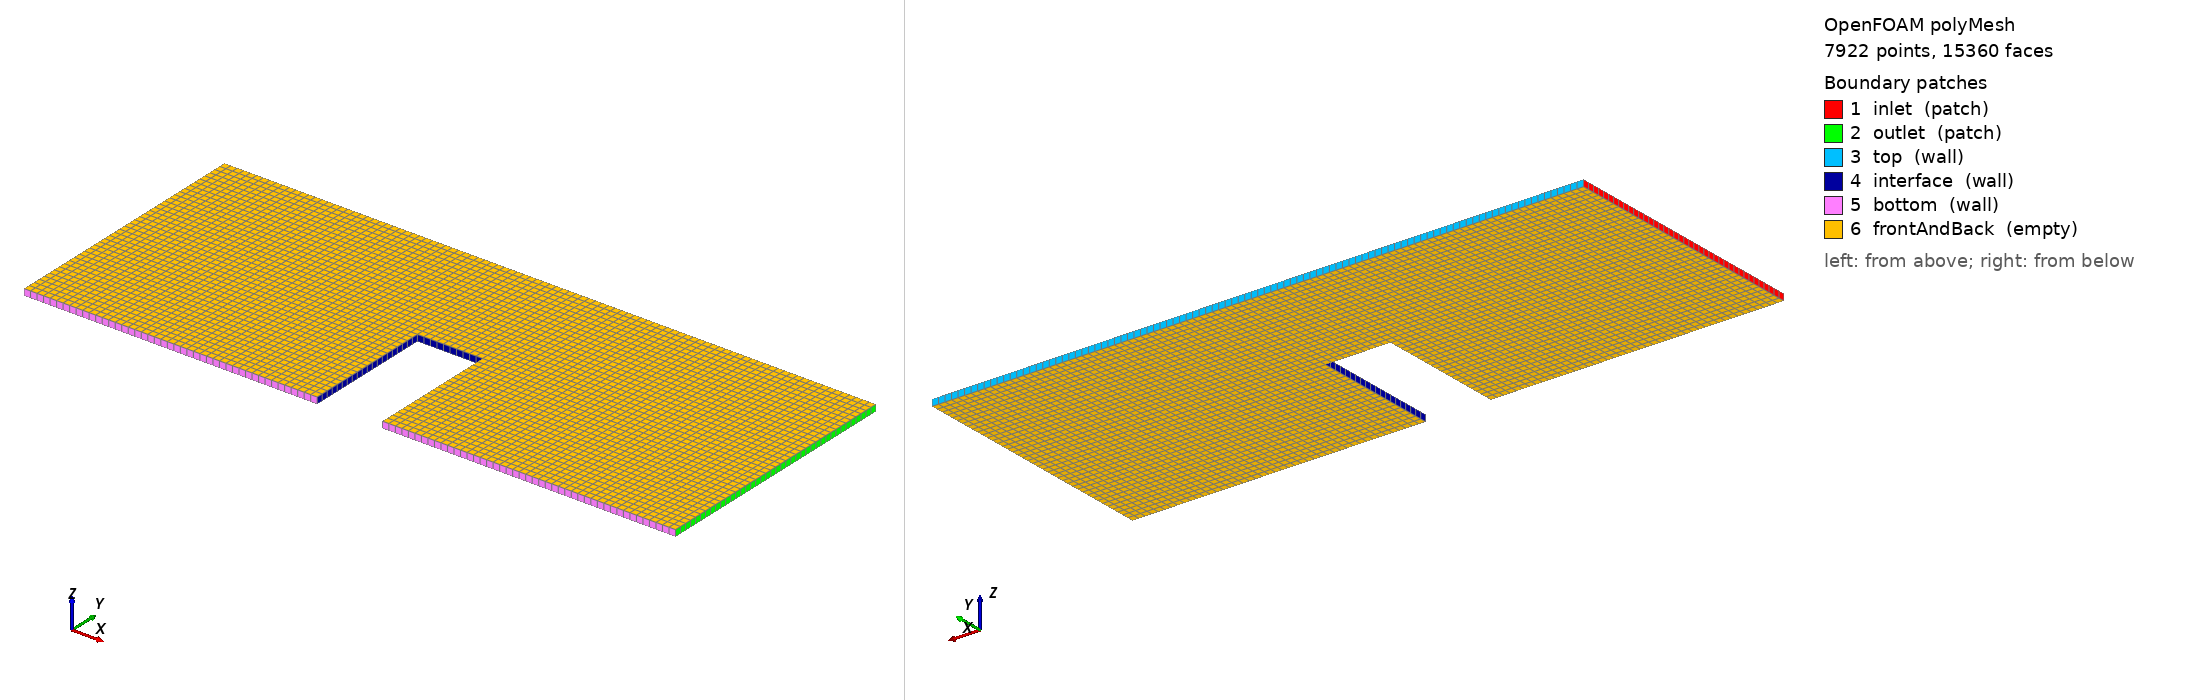

OpenFOAM case: the committed polyMesh, 7922 points, 15360 faces. Boundary patches (legend numbers): 1 inlet (patch), 2 outlet (patch), 3 top (wall), 4 interface (wall), 5 bottom (wall), 6 frontAndBack (empty). Left view from above one corner, right view from below the opposite corner. Boundary conditions: 1 field file(s) under 0/; 6 of 6 drawn patches have an entry in a shipped field file.

=== constant/polyMesh/boundary ===
/*--------------------------------*- C++ -*----------------------------------*\
| =========                 |                                                 |
| \\      /  F ield         | OpenFOAM: The Open Source CFD Toolbox           |
|  \\    /   O peration     | Version:  2512                                  |
|   \\  /    A nd           | Website:  www.openfoam.com                      |
|    \\/     M anipulation  |                                                 |
\*---------------------------------------------------------------------------*/
FoamFile
{
    version     2.0;
    format      ascii;
    arch        "LSB;label=32;scalar=64";
    class       polyBoundaryMesh;
    location    "constant/polyMesh";
    object      boundary;
}
// * * * * * * * * * * * * * * * * * * * * * * * * * * * * * * * * * * * * * //

6
(
    inlet
    {
        type            patch;
        nFaces          40;
        startFace       7440;
    }
    outlet
    {
        type            patch;
        nFaces          40;
        startFace       7480;
    }
    top
    {
        type            wall;
        inGroups        1(wall);
        nFaces          100;
        startFace       7520;
    }
    interface
    {
        type            wall;
        inGroups        1(wall);
        nFaces          50;
        startFace       7620;
    }
    bottom
    {
        type            wall;
        inGroups        1(wall);
        nFaces          90;
        startFace       7670;
    }
    frontAndBack
    {
        type            empty;
        inGroups        1(empty);
        nFaces          7600;
        startFace       7760;
    }
)

// ************************************************************************* //


=== system/blockMeshDict ===
FoamFile
{
    version     2.0;
    format      ascii;
    class       dictionary;
    object      blockMeshDict;
}

// Channel: x=[0,1] m, y=[0,0.4] m, z=[0,0.01] m (2D, 1 cell in z)
// Bar slot: x=[0.45,0.55], y=[0,0.2] — bar lives in solid domain
// 5 blocks required so that interface patch faces align with bar height y=0.2
//
//  y=0.4 +-------[1b]------+--[2]--+------[3b]-------+
//        |                 |       |                  |
//  y=0.2 +-------[1b]------+       +------[3b]--------+
//        |                 |  BAR  |                  |
//        +-------[1a]------+       +------[3a]--------+
//  y=0   +-------[1a]------+-------+------[3a]--------+
//       x=0             x=0.45   x=0.55              x=1

scale   1;

vertices
(
    // z = 0 plane
    (0      0    0)    // 0
    (0.45   0    0)    // 1
    (0.45   0.2  0)    // 2
    (0      0.2  0)    // 3
    (0      0.4  0)    // 4
    (0.45   0.4  0)    // 5
    (0.55   0    0)    // 6
    (0.55   0.2  0)    // 7
    (0.55   0.4  0)    // 8
    (1      0    0)    // 9
    (1      0.2  0)    // 10
    (1      0.4  0)    // 11

    // z = 0.01 plane
    (0      0    0.01) // 12
    (0.45   0    0.01) // 13
    (0.45   0.2  0.01) // 14
    (0      0.2  0.01) // 15
    (0      0.4  0.01) // 16
    (0.45   0.4  0.01) // 17
    (0.55   0    0.01) // 18
    (0.55   0.2  0.01) // 19
    (0.55   0.4  0.01) // 20
    (1      0    0.01) // 21
    (1      0.2  0.01) // 22
    (1      0.4  0.01) // 23
);

blocks
(
    // Block 1a: left of bar, lower half  x=[0,0.45] y=[0,0.2]
    hex (0 1 2 3 12 13 14 15) (45 20 1) simpleGrading (1 1 1)

    // Block 1b: left of bar, upper half  x=[0,0.45] y=[0.2,0.4]
    hex (3 2 5 4 15 14 17 16) (45 20 1) simpleGrading (1 1 1)

    // Block 2: above bar                 x=[0.45,0.55] y=[0.2,0.4]
    hex (2 7 8 5 14 19 20 17) (10 20 1) simpleGrading (1 1 1)

    // Block 3a: right of bar, lower half x=[0.55,1] y=[0,0.2]
    hex (6 9 10 7 18 21 22 19) (45 20 1) simpleGrading (1 1 1)

    // Block 3b: right of bar, upper half x=[0.55,1] y=[0.2,0.4]
    hex (7 10 11 8 19 22 23 20) (45 20 1) simpleGrading (1 1 1)
);

edges
(
);

boundary
(
    inlet
    {
        type patch;
        faces
        (
            (0  3  15 12)  // Block 1a left face  y=[0,0.2]
            (3  4  16 15)  // Block 1b left face  y=[0.2,0.4]
        );
    }

    outlet
    {
        type patch;
        faces
        (
            (9  21 22 10)  // Block 3a right face y=[0,0.2]
            (10 22 23 11)  // Block 3b right face y=[0.2,0.4]
        );
    }

    top
    {
        type wall;
        faces
        (
            (4  16 17 5)   // Block 1b top face
            (5  17 20 8)   // Block 2  top face
            (8  20 23 11)  // Block 3b top face
        );
    }

    // Coupling patch: faces of the fluid domain that touch the bar.
    // Must be listed BEFORE bottom so that bottom's fixedValue(0) overrides
    // the preCICE displacement at the 4 shared corner points at y=0
    // (the clamped base of the bar), preventing a spurious gap there.
    interface
    {
        type wall;
        faces
        (
            (2  14 13 1)   // Block 1a right face = left side of bar  y=[0,0.2]
            (7  19 14 2)   // Block 2  bottom face = top of bar
            (6  18 19 7)   // Block 3a left face  = right side of bar y=[0,0.2]
        );
    }

    bottom
    {
        type wall;
        faces
        (
            (1  13 12 0)   // Block 1a bottom face  x=[0,0.45]
            (9  21 18 6)   // Block 3a bottom face  x=[0.55,1]
        );
    }

    frontAndBack
    {
        type empty;
        faces
        (
            (0  3  2  1)   // Block 1a z=0
            (3  4  5  2)   // Block 1b z=0
            (2  5  8  7)   // Block 2  z=0
            (6  7  10 9)   // Block 3a z=0
            (7  8  11 10)  // Block 3b z=0
            (12 13 14 15)  // Block 1a z=0.01
            (15 14 17 16)  // Block 1b z=0.01
            (14 19 20 17)  // Block 2  z=0.01
            (18 21 22 19)  // Block 3a z=0.01
            (19 22 23 20)  // Block 3b z=0.01
        );
    }
);


=== system/controlDict ===
FoamFile
{
    version     2.0;
    format      ascii;
    class       dictionary;
    object      controlDict;
}

application     pimpleFoam;
startFrom       startTime;
startTime       0;
stopAt          endTime;
endTime         5;
deltaT          0.01;
writeControl    timeStep;
writeInterval   10;
purgeWrite      0;
writeFormat     ascii;
writePrecision  8;
writeCompression off;
timeFormat      general;
timePrecision   6;
runTimeModifiable true;

// preCICE adapter function object — must be present for coupling to activate
functions
{
    preCICE_Adapter
    {
        type preciceAdapterFunctionObject;
        libs ("libpreciceAdapterFunctionObject.so");
    }
}


=== 0/U ===
FoamFile
{
    version     2.0;
    format      ascii;
    class       volVectorField;
    object      U;
}

dimensions      [0 1 -1 0 0 0 0];

internalField   uniform (0 0 0);

boundaryField
{
    inlet
    {
        type            fixedValue;
        value           uniform (0.5 0 0);
    }

    outlet
    {
        type            zeroGradient;
    }

    top
    {
        type            noSlip;
    }

    bottom
    {
        type            noSlip;
    }

    // Coupling patch: velocity set by mesh motion (ALE) as bar deforms
    interface
    {
        type            movingWallVelocity;
        value           uniform (0 0 0);
    }

    frontAndBack
    {
        type            empty;
    }
}


Also in the case, not shown: constant/polyMesh/faces (numeric list); constant/polyMesh/neighbour (numeric list); constant/polyMesh/owner (numeric list); constant/polyMesh/points (numeric list).
